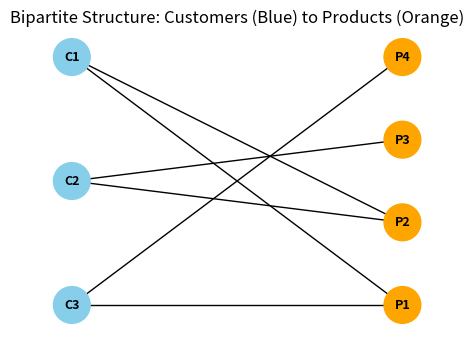

Here is the Python script that generated this plot:
import networkx as nx
import matplotlib.pyplot as plt

# Create a small sample of your graph for the slide
sample_B = nx.Graph()
sample_customers = ['C1', 'C2', 'C3']
sample_products = ['P1', 'P2', 'P3', 'P4']

sample_B.add_nodes_from(sample_customers, bipartite=0)
sample_B.add_nodes_from(sample_products, bipartite=1)
sample_B.add_edges_from([('C1', 'P1'), ('C1', 'P2'), ('C2', 'P2'), ('C2', 'P3'), ('C3', 'P4'), ('C3', 'P1')])

# Position nodes in two straight lines (Bipartite Layout)
pos = nx.bipartite_layout(sample_B, sample_customers)

# Compress vertical spacing (scale down y coordinates) so the two lines are closer together
vertical_scale = 0.4
pos = {n: (p[0], p[1] * vertical_scale) for n, p in pos.items()}

# Smaller figure and save directly (no interactive show) to avoid large GUI windows
plt.figure(figsize=(4, 3))
nx.draw(sample_B, pos, with_labels=True, node_color=['skyblue' if n in sample_customers else 'orange' for n in sample_B.nodes()], 
        node_size=700, font_size=9, font_weight='bold')
plt.title("Bipartite Structure: Customers (Blue) to Products (Orange)")
plt.savefig("bipartite_diagram.png", dpi=150, bbox_inches='tight')
plt.close()
